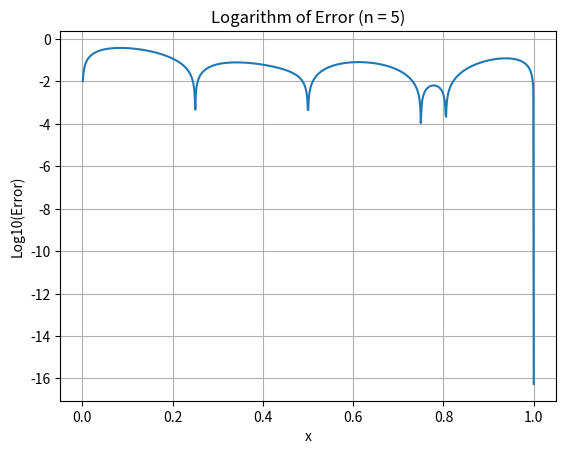
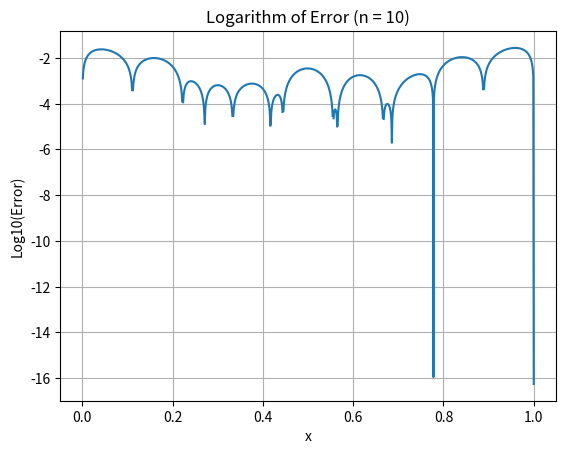
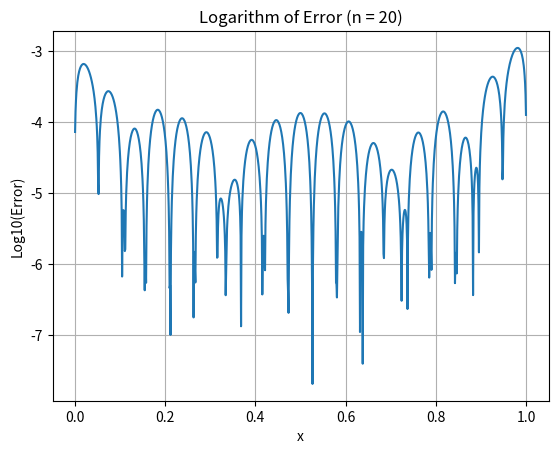
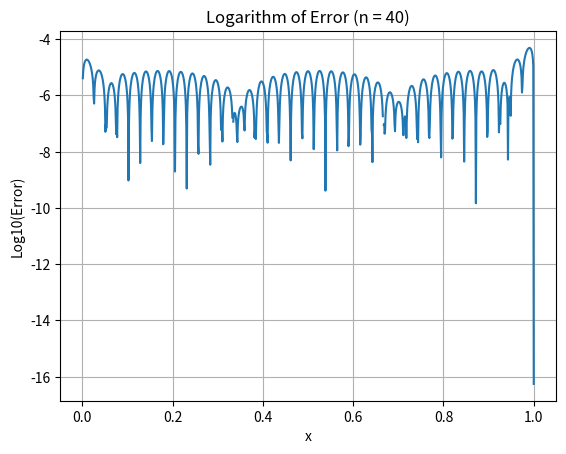

The script that saved these images, in order:
import matplotlib.pyplot as plt
import numpy as np
from scipy.interpolate import CubicSpline

# Define the periodic function f(x) = sin(9x)
f = lambda x: np.sin(9*x)
a = 0  # Start of interval
b = 1  # End of interval

# Number of equispaced points for interpolation
n_values = [5, 10, 20, 40]

for n in n_values:
    # Generate equispaced points
    x_int = np.linspace(a, b, n)
    y_int = f(x_int)

    # Create exact values
    x_eval = np.linspace(a, b, 1000)
    y_exact = f(x_eval)

    # Interpolate using periodic cubic splines
    cs = CubicSpline(x_int, y_int)
    y_interp = cs(x_eval)

    # Compute interpolation error
    error = np.abs(y_exact - y_interp)

    # Plot the logarithm of the interpolation error
    plt.figure()
    plt.plot(x_eval, np.log10(error))
    plt.title(f"Logarithm of Error (n = {n})")
    plt.xlabel("x")
    plt.ylabel("Log10(Error)")
    plt.grid(True)
    plt.show()

